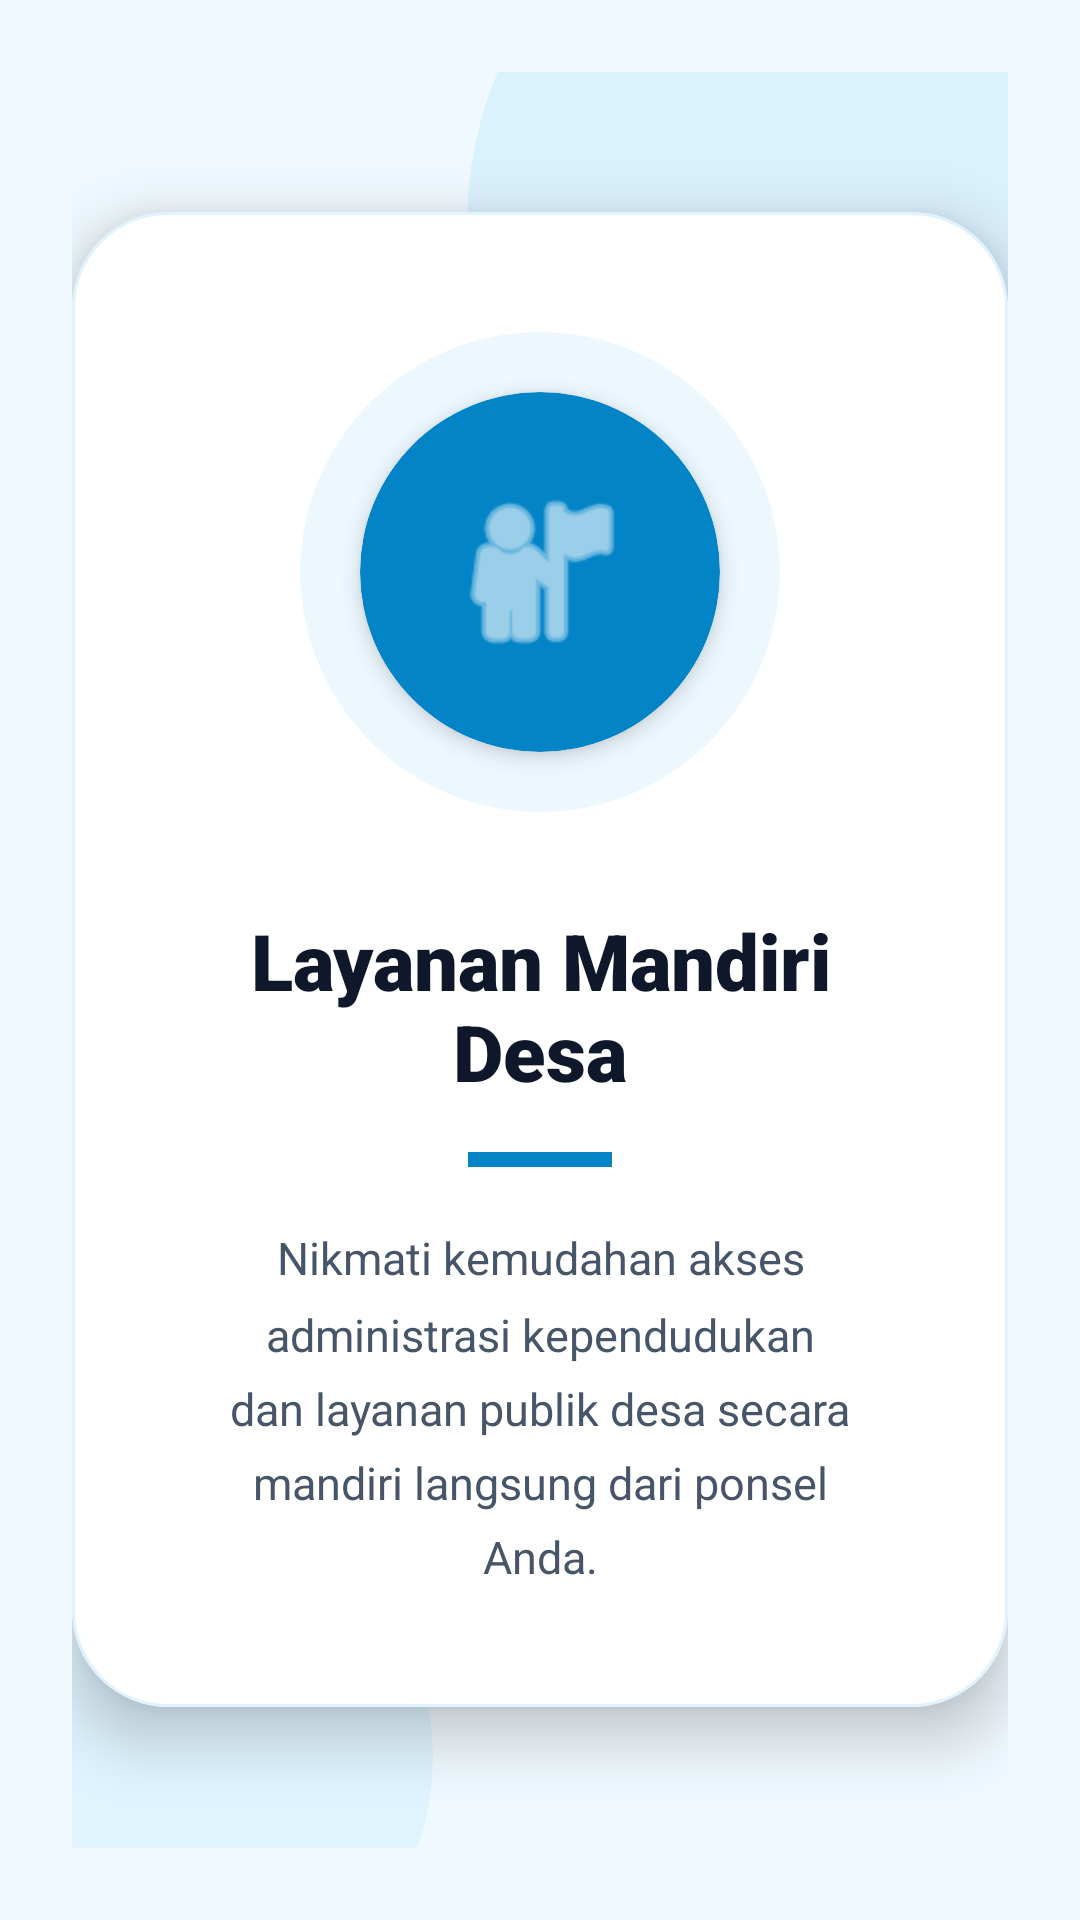

Reconstruct the res/layout file that produces this screen, plus the resources it refers to.
<!-- AndroidManifest.xml: application theme Theme.Suciloyalty -->
<!-- res/layout/fragment_onboarding1.xml -->
<?xml version="1.0" encoding="utf-8"?>
<RelativeLayout xmlns:android="http://schemas.android.com/apk/res/android"
    xmlns:app="http://schemas.android.com/apk/res-auto"
    android:layout_width="match_parent"
    android:layout_height="match_parent"
    android:background="#F0F9FF"
    android:padding="24dp">

    
    <com.google.android.material.card.MaterialCardView
        android:layout_width="260dp"
        android:layout_height="260dp"
        android:layout_alignParentTop="true"
        android:layout_alignParentEnd="true"
        android:layout_marginTop="-80dp"
        android:layout_marginEnd="-80dp"
        android:alpha="0.4"
        app:cardBackgroundColor="#BAE6FD"
        app:cardCornerRadius="130dp"
        app:strokeWidth="0dp"
        app:cardElevation="0dp" />

    
    <com.google.android.material.card.MaterialCardView
        android:id="@+id/cardMain1"
        android:layout_width="match_parent"
        android:layout_height="wrap_content"
        android:layout_centerInParent="true"
        app:cardBackgroundColor="#FFFFFF"
        app:cardCornerRadius="32dp"
        app:cardElevation="12dp"
        app:strokeWidth="1dp"
        app:strokeColor="#E0F2FE">

        <LinearLayout
            android:layout_width="match_parent"
            android:layout_height="wrap_content"
            android:gravity="center"
            android:orientation="vertical"
            android:paddingHorizontal="28dp"
            android:paddingVertical="40dp">

            
            <FrameLayout
                android:layout_width="160dp"
                android:layout_height="160dp">

                <com.google.android.material.card.MaterialCardView
                    android:layout_width="match_parent"
                    android:layout_height="match_parent"
                    app:cardBackgroundColor="#E0F2FE"
                    app:cardCornerRadius="80dp"
                    app:cardElevation="0dp"
                    app:strokeWidth="0dp"
                    android:alpha="0.6"/>

                <com.google.android.material.card.MaterialCardView
                    android:layout_width="120dp"
                    android:layout_height="120dp"
                    android:layout_gravity="center"
                    app:cardBackgroundColor="#0284C7"
                    app:cardCornerRadius="60dp"
                    app:cardElevation="4dp"
                    app:strokeWidth="0dp">

                    <ImageView
                        android:id="@+id/imgOnboarding1"
                        android:layout_width="64dp"
                        android:layout_height="64dp"
                        android:layout_gravity="center"
                        android:src="@android:drawable/ic_menu_myplaces"
                        android:contentDescription="Ilustrasi Layanan Mandiri"
                        app:tint="#FFFFFF" />
                </com.google.android.material.card.MaterialCardView>
            </FrameLayout>

            
            <TextView
                android:layout_width="wrap_content"
                android:layout_height="wrap_content"
                android:layout_marginTop="32dp"
                android:text="Layanan Mandiri Desa"
                android:textColor="#0F172A"
                android:textSize="26sp"
                android:fontFamily="sans-serif-black"
                android:textStyle="bold"
                android:gravity="center"/>

            
            <View
                android:layout_width="48dp"
                android:layout_height="5dp"
                android:layout_marginTop="16dp"
                android:background="#0284C7"
                android:backgroundTint="#0284C7" />

            
            <TextView
                android:layout_width="match_parent"
                android:layout_height="wrap_content"
                android:layout_marginTop="20dp"
                android:paddingHorizontal="12dp"
                android:text="Nikmati kemudahan akses administrasi kependudukan dan layanan publik desa secara mandiri langsung dari ponsel Anda."
                android:textColor="#475569"
                android:textSize="15sp"
                android:fontFamily="sans-serif"
                android:lineSpacingMultiplier="1.4"
                android:gravity="center" />

        </LinearLayout>
    </com.google.android.material.card.MaterialCardView>

    
    <com.google.android.material.card.MaterialCardView
        android:layout_width="180dp"
        android:layout_height="180dp"
        android:layout_alignParentBottom="true"
        android:layout_alignParentStart="true"
        android:layout_marginBottom="-60dp"
        android:layout_marginStart="-60dp"
        android:alpha="0.3"
        app:cardBackgroundColor="#BAE6FD"
        app:cardCornerRadius="90dp"
        app:strokeWidth="0dp"
        app:cardElevation="0dp" />

</RelativeLayout>
<!-- resources referenced by this layout -->
<resources>
  <style name="Theme.Suciloyalty" parent="Base.Theme.Suciloyalty" />
  <style name="Base.Theme.Suciloyalty" parent="Theme.Material3.DayNight.NoActionBar">
          
          
      </style>
</resources>
